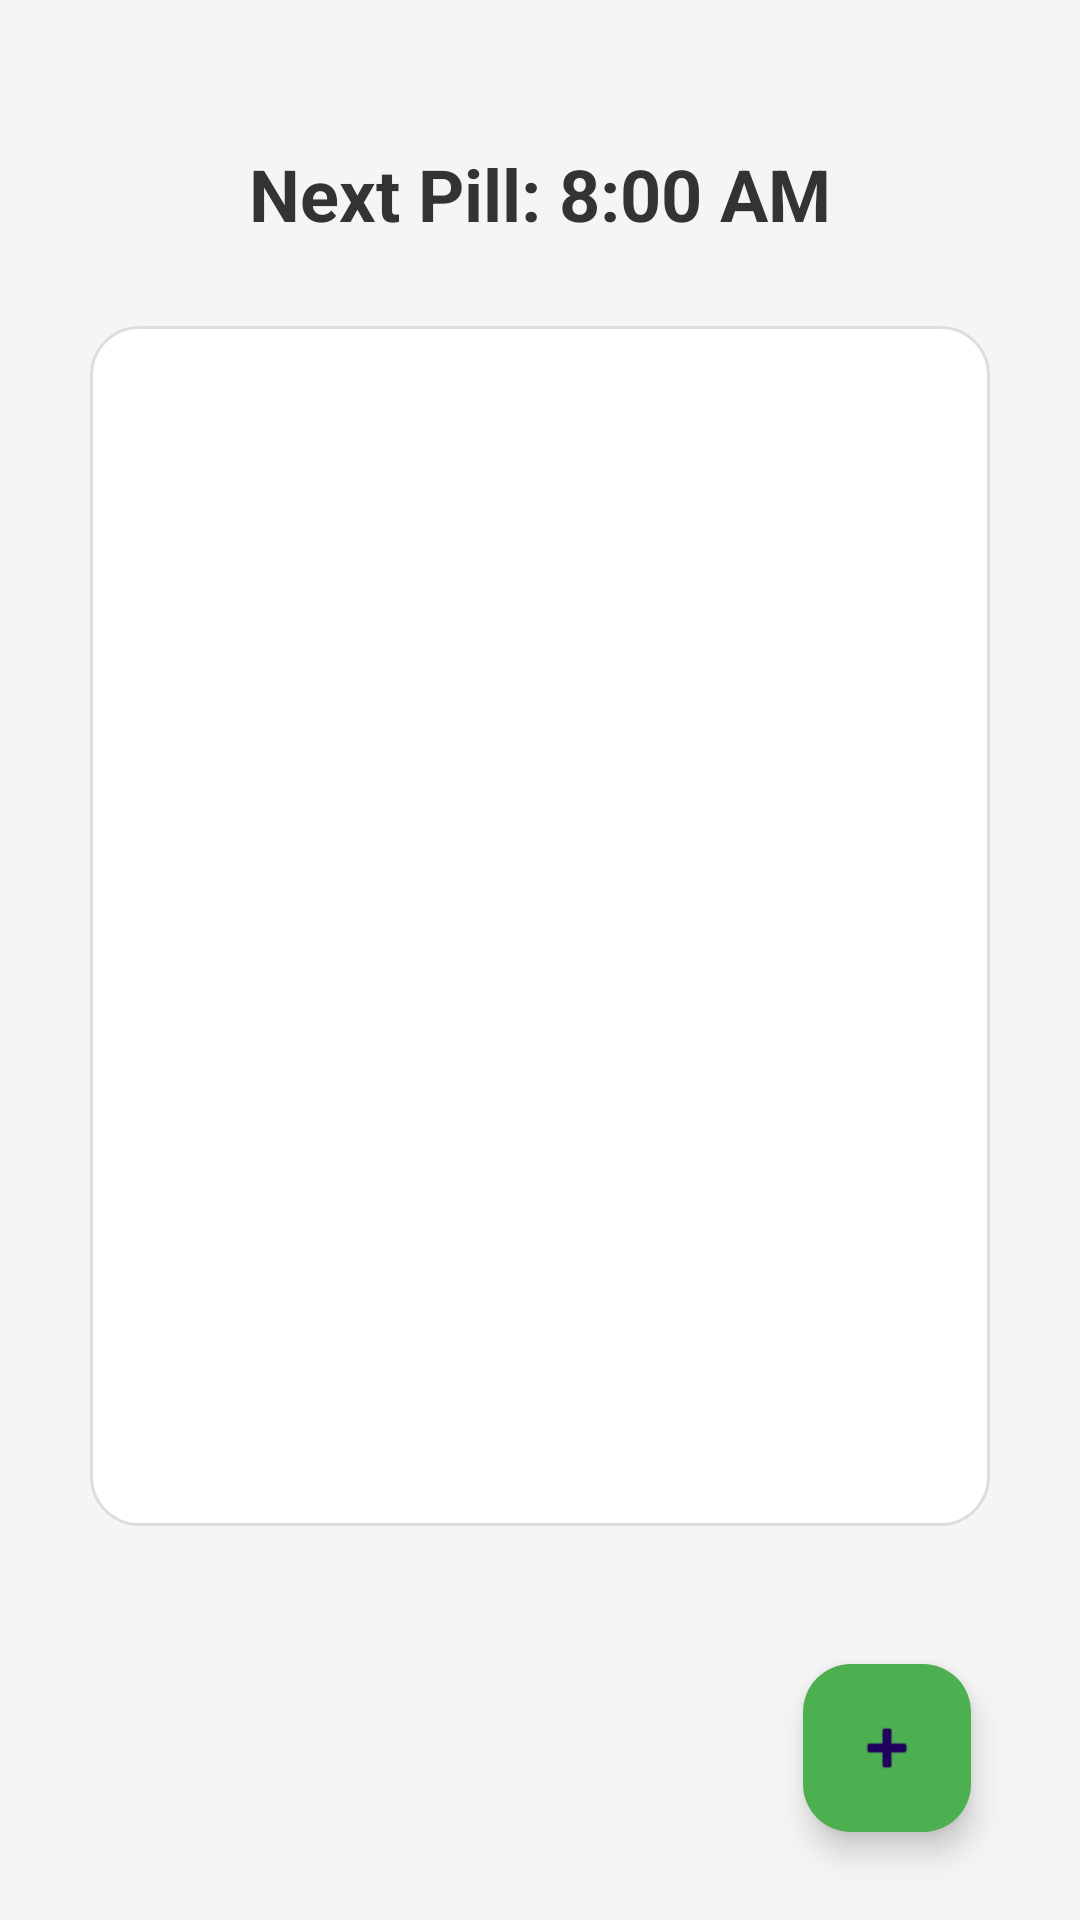

Android layout source for this screen:
<!-- AndroidManifest.xml: application theme Theme.Pilly -->
<!-- res/layout/activity_main.xml -->
<?xml version="1.0" encoding="utf-8"?>
<androidx.constraintlayout.widget.ConstraintLayout xmlns:android="http://schemas.android.com/apk/res/android"
    xmlns:app="http://schemas.android.com/apk/res-auto"
    xmlns:tools="http://schemas.android.com/tools"
    android:layout_width="match_parent"
    android:layout_height="match_parent"
    android:background="#F5F5F5"
    tools:context=".MainActivity">

    <TextView
        android:id="@+id/nextPillTime_textView"
        android:layout_width="wrap_content"
        android:layout_height="wrap_content"
        android:padding="20dp"
        android:text="Next Pill: 8:00 AM"
        android:textColor="#333333"
        android:textSize="24sp"
        android:textStyle="bold"
        app:layout_constraintBottom_toBottomOf="parent"
        app:layout_constraintEnd_toEndOf="parent"
        app:layout_constraintStart_toStartOf="parent"
        app:layout_constraintTop_toTopOf="parent"
        app:layout_constraintVertical_bias="0.05" />

    <androidx.recyclerview.widget.RecyclerView
        android:id="@+id/pill_list_recycler_view"
        android:layout_width="300dp"
        android:layout_height="400dp"
        android:background="@drawable/rounded_background"
        android:padding="8dp"
        app:layout_constraintBottom_toTopOf="@id/addPill_floatingActionButton"
        app:layout_constraintEnd_toEndOf="parent"
        app:layout_constraintStart_toStartOf="parent"
        app:layout_constraintTop_toBottomOf="@id/nextPillTime_textView"
        app:layout_constraintVertical_bias="0.15" />

    <com.google.android.material.floatingactionbutton.FloatingActionButton
        android:id="@+id/addPill_floatingActionButton"
        android:layout_width="wrap_content"
        android:layout_height="wrap_content"
        android:clickable="true"
        android:contentDescription="Add Pill"
        android:tint="#FFFFFF"
        app:backgroundTint="#4CAF50"
        app:layout_constraintBottom_toBottomOf="parent"
        app:layout_constraintEnd_toEndOf="parent"
        app:layout_constraintHorizontal_bias="0.88"
        app:layout_constraintStart_toStartOf="parent"
        app:layout_constraintTop_toTopOf="parent"
        app:layout_constraintVertical_bias="0.95"
        app:srcCompat="@android:drawable/ic_input_add" />
</androidx.constraintlayout.widget.ConstraintLayout>
<!-- resources referenced by this layout -->
<resources>
  <!-- drawable rounded_background (drawable) -->
  <?xml version="1.0" encoding="utf-8"?>
  <shape xmlns:android="http://schemas.android.com/apk/res/android">
      <solid android:color="#FFFFFF" />
      <corners android:radius="16dp" />
      <stroke android:width="1dp" android:color="#DDDDDD" />
  </shape>
  <style name="Theme.Pilly" parent="Base.Theme.Pilly" />
  <style name="Base.Theme.Pilly" parent="Theme.Material3.DayNight.NoActionBar">
          
          
      </style>
</resources>
